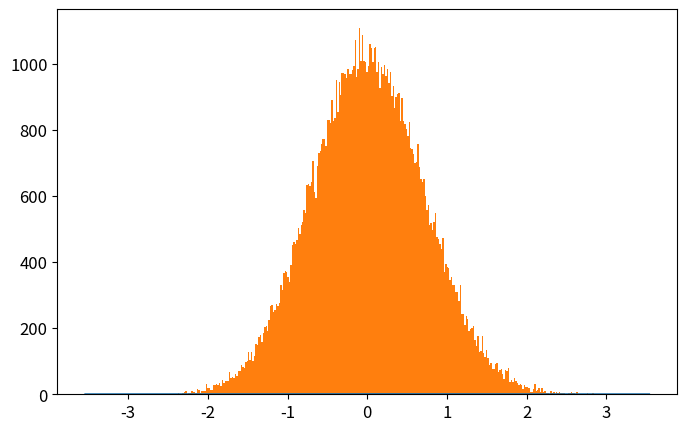

Recreate this plot in Python. (Note: this script raises an exception after producing the figure.)
# -*- coding: utf-8 -*-
from __future__ import division
import numpy as np
import matplotlib.pyplot as plt
from time import time

def QHO_ground(x):
    """
    Uso: devuelve amplitud de probabilidad del estado base del Oscilador Armónico cuántico
    """
    return np.pi**(-0.25)*np.exp(-x**2/2.)

def metropolis(N=int(1e6),x0=0.0,delta=0.5,prob_amplitude_sampling=QHO_ground):
    """
    Uso: devuelve x_hist lista con N valores de x muestreados de la densidad de probabilidad
    (definida por la amplitud de probabilidad prob_amplitude_sampling) por el algoritmo
    Metrópolis.

    N: int                          -> número de iteraciones para el algoritmo Metrópolis. 
    x0: float                       -> valor de x con el que el algoritmo inicia el muestreo.
    delta: float                    ->  tamaño máximo del paso en cada iteración de "camino aleatorio" 
                                        usado por la cadena de Markov.
    prob_amplitude_sampling: func   ->  función de densidad de probabilidad a muestrear
    """
    x_hist = [x0]
    for k in range(N):
        xnew = x_hist[-1] + np.random.uniform(-delta,delta)
        acceptance_prob = (np.abs(prob_amplitude_sampling(xnew)/prob_amplitude_sampling(x_hist[-1])))**2
        if np.random.uniform() < acceptance_prob:
            x_hist.append(xnew)
        else:
            x_hist.append(x_hist[-1])
    return x_hist

def run_metropolis(N=1e5, x0=0.0, delta=0.5, prob_amplitude_sampling=QHO_ground, 
                    showplot=True, savefig=[True,'QHO_ground_state.eps'],
                    xlim = 5*2**(-0.5), x_plot = np.linspace(-5*2**(-0.5),5*2**(-0.5),200)):
    """
    Uso: corre el algoritmo Metrópolis que muestrea valores de x de la densidad de  
    probabilidad definida por la amplitud de probabilidad prob_amplitude_sampling y
    grafica el histograma que resulta del algoritmo metrópolis, contrastado con la 
    densidad de probabilidad teórica.
    
    N: int                      -> Número de iteraciones para el algoritmo Metrópolis
    x0: float                   -> valor de x con el que el algoritmo inicia el muestreo.
    delta: float                ->  tamaño máximo del paso en cada iteración de "camino aleatorio" 
    prob_amplitude_sampling     -> Función de densidad de probabilidad a muestrear por el algoritmo.
    showplot = True / False                 -> Elige si muestra o no la gráfica.
    savefig = [True / False, 'name of fig'] -> Elige si guarda o no la gráfica. Nombre del archivo 'name of fig'
    x_lim: float                            -> límite en x para la gráfica
    x_plot: list                            -> valores de x en los que se grafica densidad de probabilidad
    """

    # Corre el algoritmo metrópolis y mide tiempo de cómputo
    t_0 = time()
    x_hist = metropolis(N, x0, delta, prob_amplitude_sampling)
    t_1 = time()
    print('Metropolis algorithm QHO ground state: %.3f seconds for %.0E iterations'%(t_1-t_0,N))

    # Gráfica del histograma y comparación con densidad de probabilidad original
    plt.rcParams.update({'font.size':12})
    plt.figure(figsize=(8,5))
    plt.plot(x_plot,prob_amplitude_sampling(x_plot)**2,
                label=u'QHO densidad de probabilidad\ndel estado base: $|\psi_0(x)|^2$')
    plt.hist(x_hist,bins=int(N**0.5),normed=True,
                label=u'Histograma usando algoritmo\nMetrópolis con %.0E iteraciones'%(N))
    plt.xlim(-xlim,xlim)
    plt.xlabel(u'$x$')
    plt.ylabel(u'$|\psi_0(x)|^2$')
    plt.legend(loc='lower right')
    if savefig[0]==True:
        plt.savefig(savefig[1])
    if showplot==True:
        plt.show()
    plt.close()

    return 0

N = int(1e5)
x0 = 0.0
delta = 0.5
prob_amplitude_sampling = QHO_ground
showplot = True
savefig = [False,'plot_QHO_ground_state.eps']
xlim = 5*2**(-0.5)
x_plot = np.linspace(-xlim,xlim,200)

run_metropolis(N=N, x0=x0, delta=delta, prob_amplitude_sampling=prob_amplitude_sampling, 
                    showplot=True, savefig=savefig,
                    xlim = xlim, x_plot = x_plot)

# t_0 = time()
# x_hist = metropolis(N, x0, delta, prob_amplitude_sampling)
# t_1 = time()
# print('Metropolis algorithm: %.3f seconds for %.0E iterations'%(t_1-t_0,N))

# plt.rcParams.update({'font.size':12})
# plt.figure(figsize=(8,5))
# plt.plot(x_plot,QHO_ground(x_plot)**2,
#             label=u'QHO densidad de probabilidad\ndel estado base: $|\psi_0(x)|^2$')
# plt.hist(x_hist,bins=int(N**0.5),normed=True,
#             label=u'Histograma usando algoritmo\nMetrópolis con %.0E iteraciones'%(N))
# plt.xlim(-xlim,xlim)
# plt.xlabel(u'$x$')
# plt.ylabel(u'$|\psi_0(x)|^2$')
# plt.legend(loc='lower right')
# plt.savefig('QHO_ground_state.eps')
# plt.show()
# plt.close()
